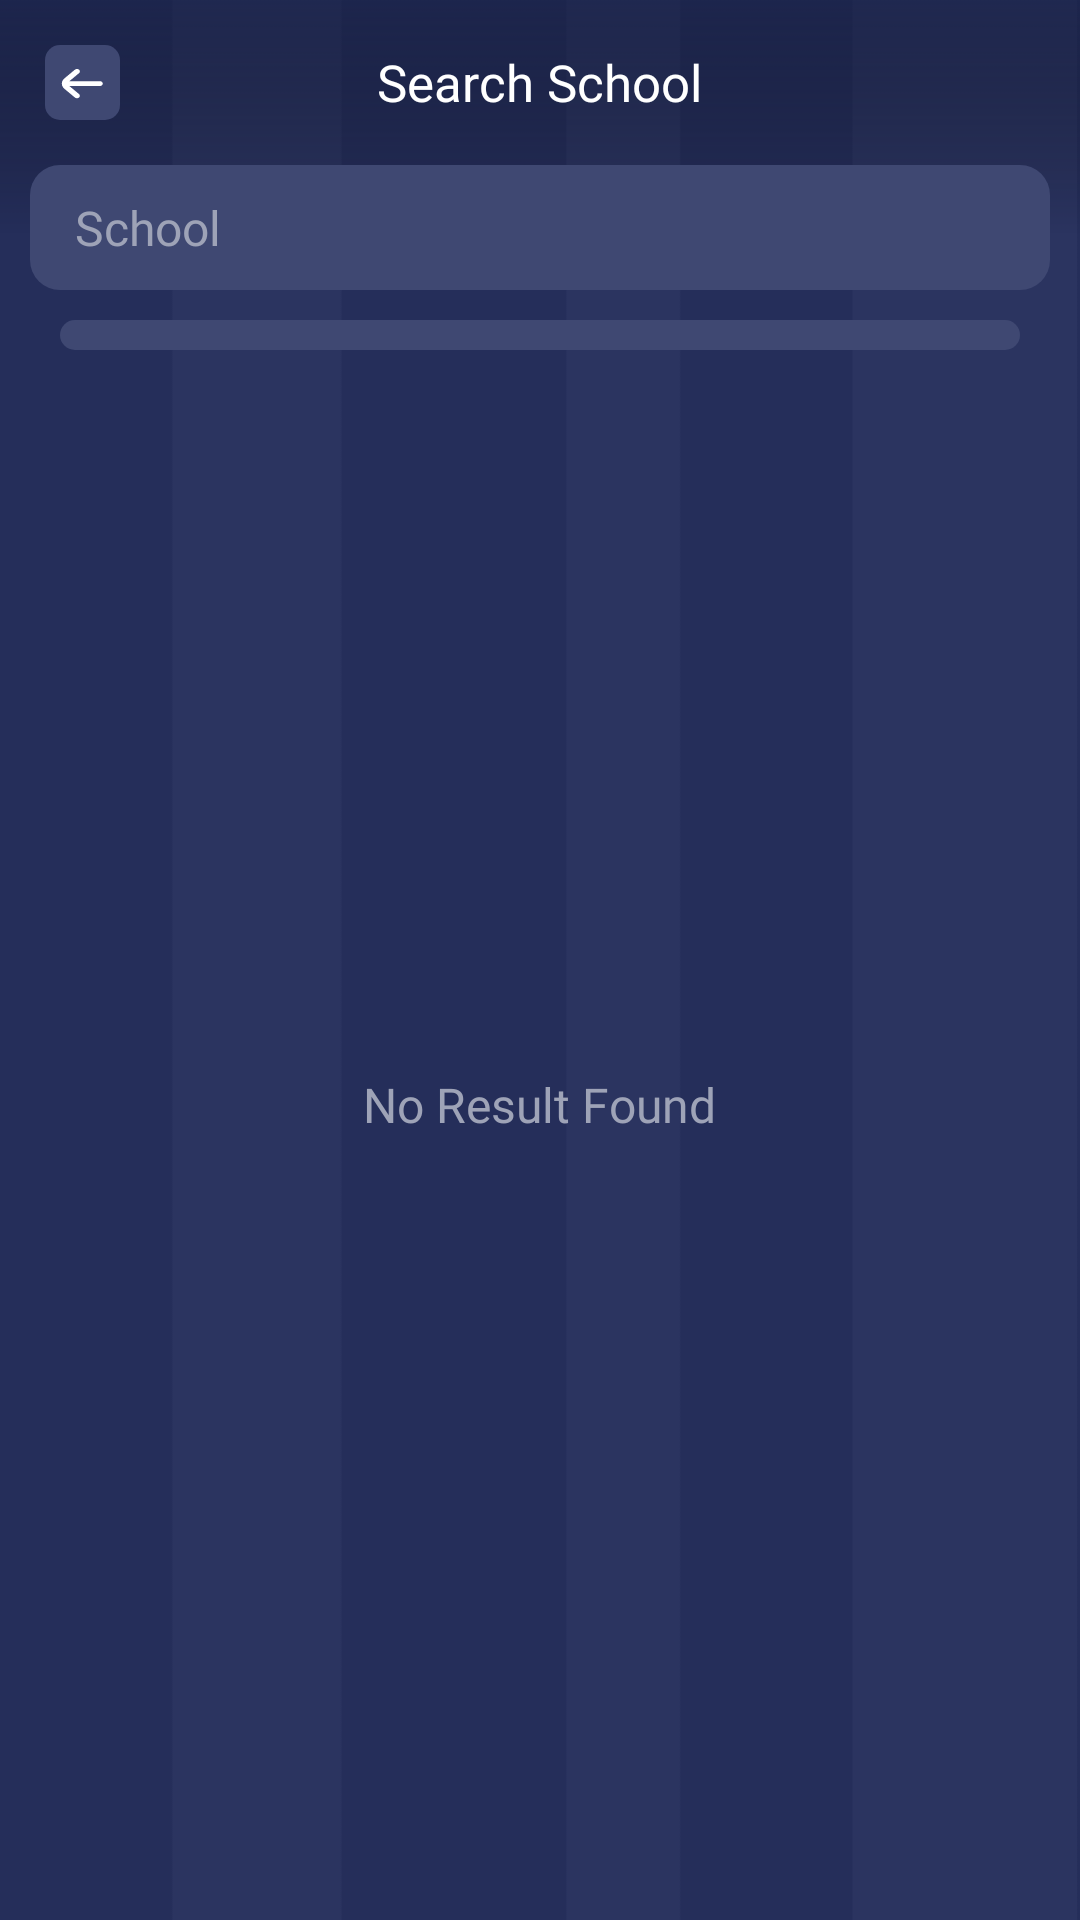

This screen was rendered from an Android layout file. Write that file and the resources it references.
<!-- AndroidManifest.xml: application theme Theme.MyApplication -->
<!-- res/layout/activity_search_school.xml -->
<?xml version="1.0" encoding="utf-8"?>
<androidx.constraintlayout.widget.ConstraintLayout xmlns:android="http://schemas.android.com/apk/res/android"
    xmlns:app="http://schemas.android.com/apk/res-auto"
    xmlns:tools="http://schemas.android.com/tools"
    android:layout_width="match_parent"
    android:layout_height="match_parent"
    android:background="@drawable/main_bg"
    android:paddingStart="@dimen/dim10"
    android:paddingEnd="@dimen/dim10"
    tools:context=".ui.player.SearchSchoolActivity">

    <RelativeLayout
        android:id="@+id/rv_title"
        android:layout_width="match_parent"
        android:layout_height="wrap_content"
        app:layout_constraintEnd_toEndOf="parent"
        app:layout_constraintStart_toStartOf="parent"
        android:paddingStart="@dimen/dim5"
        android:paddingEnd="@dimen/dim5"
        android:layout_marginTop="@dimen/dim15"
        app:layout_constraintTop_toTopOf="parent">

        <include
            android:id="@+id/include"
            layout="@layout/back_button"
            android:layout_width="wrap_content"
            android:layout_height="wrap_content"
            android:layout_centerVertical="true"
            android:layout_alignParentStart="true" />
        <TextView
            android:id="@+id/tv_title"
            android:layout_width="wrap_content"
            android:layout_height="wrap_content"
            android:layout_centerInParent="true"
            android:fontFamily="@font/rubik_medium"
            android:text="@string/search_school_title_txt"
            android:textColor="@color/white"
            android:textSize="@dimen/sp17" />
    </RelativeLayout>


    <EditText
        android:id="@+id/edit_search_school"
        android:layout_width="0dp"
        android:layout_height="wrap_content"
        android:layout_marginTop="@dimen/dim15"
        android:background="@drawable/round_light_theme_bg"
        android:drawableEnd="@drawable/ic_search_white"
        android:drawablePadding="@dimen/dim5"
        android:fontFamily="@font/rubik_regular"
        android:hint="@string/search_school_hint_txt"
        android:inputType="textPersonName|textCapSentences"
        android:paddingStart="@dimen/dim15"
        android:paddingTop="@dimen/dim10"
        android:paddingEnd="@dimen/dim10"
        android:paddingBottom="@dimen/dim10"
        android:textColor="@color/white"
        android:textColorHint="@color/grey"
        android:textSize="@dimen/sp16"
        app:layout_constraintEnd_toEndOf="parent"
        app:layout_constraintStart_toStartOf="parent"
        app:layout_constraintTop_toBottomOf="@+id/rv_title" />

    <RelativeLayout
        android:layout_width="0dp"
        android:layout_height="0dp"
        android:padding="@dimen/dim10"
        app:layout_constraintBottom_toBottomOf="parent"
        app:layout_constraintEnd_toEndOf="parent"
        app:layout_constraintStart_toStartOf="parent"
        app:layout_constraintTop_toBottomOf="@+id/edit_search_school">

        <TextView
            android:id="@+id/tv_no_data"
            android:layout_width="wrap_content"
            android:layout_height="wrap_content"
            android:layout_centerInParent="true"
            android:fontFamily="@font/rubik_medium"
            android:text="@string/no_result_found_txt"
            android:textColor="@color/grey"
            android:textSize="@dimen/sp16" />

        <androidx.recyclerview.widget.RecyclerView
            android:id="@+id/recycle_school"
            android:layout_width="match_parent"
            android:layout_height="wrap_content"
            android:background="@drawable/round_light_theme_bg"
            android:paddingBottom="@dimen/dim10" />
    </RelativeLayout>
</androidx.constraintlayout.widget.ConstraintLayout>
<!-- res/layout/back_button.xml (included above) -->
<?xml version="1.0" encoding="utf-8"?>
<androidx.constraintlayout.widget.ConstraintLayout
    xmlns:android="http://schemas.android.com/apk/res/android"
    xmlns:app="http://schemas.android.com/apk/res-auto"
    android:layout_width="wrap_content"
    android:layout_height="wrap_content">

    <ImageView
        android:id="@+id/ic_back_img"
        android:layout_width="@dimen/dim25"
        android:layout_height="@dimen/dim25"
        android:src="@drawable/back_arrow"
        app:layout_constraintEnd_toEndOf="parent"
        app:layout_constraintBottom_toBottomOf="parent"
        app:layout_constraintStart_toStartOf="parent"
        app:layout_constraintTop_toTopOf="parent" />
</androidx.constraintlayout.widget.ConstraintLayout>
<!-- resources referenced by this layout -->
<resources>
  <color name="grey">#9EA3B7</color>
  <color name="white">#FFFFFFFF</color>
  <dimen name="dim10">10dp</dimen>
  <dimen name="dim15">15dp</dimen>
  <dimen name="dim25">25dp</dimen>
  <dimen name="dim5">5dp</dimen>
  <dimen name="sp16">16sp</dimen>
  <dimen name="sp17">17sp</dimen>
  <!-- drawable back_arrow: png bitmap (drawable-hdpi, 1185 bytes) -->
  <!-- drawable main_bg: png bitmap (drawable-hdpi, 30022 bytes) -->
  <!-- drawable round_light_theme_bg (drawable) -->
  <?xml version="1.0" encoding="utf-8"?>
  <shape android:shape="rectangle" xmlns:android="http://schemas.android.com/apk/res/android">
  <corners android:radius="@dimen/dim10"/>
  <solid android:color="@color/theme_light_blue_color"/>
  </shape>
  <string name="no_result_found_txt">No Result Found</string>
  <string name="search_school_hint_txt">School</string>
  <string name="search_school_title_txt">Search School</string>
  <style name="Theme.MyApplication" parent="Theme.AppCompat.DayNight.NoActionBar">
          <item name="android:windowDisablePreview">true</item>
          <item name="android:windowFullscreen">false</item>
          
          <item name="colorPrimary">@color/theme_blue_color</item>
          <item name="colorPrimaryVariant">@color/theme_blue_color</item>
          <item name="colorOnPrimary">@color/theme_blue_color</item>
          <item name="colorAccent">@color/white</item>
  
          
          
          
          <item name="android:statusBarColor" tools:targetApi="l">?attr/colorPrimaryVariant</item>
          
      </style>
  <color name="theme_light_blue_color">#3f4872</color>
  <color name="theme_blue_color">#252E5A</color>
</resources>
